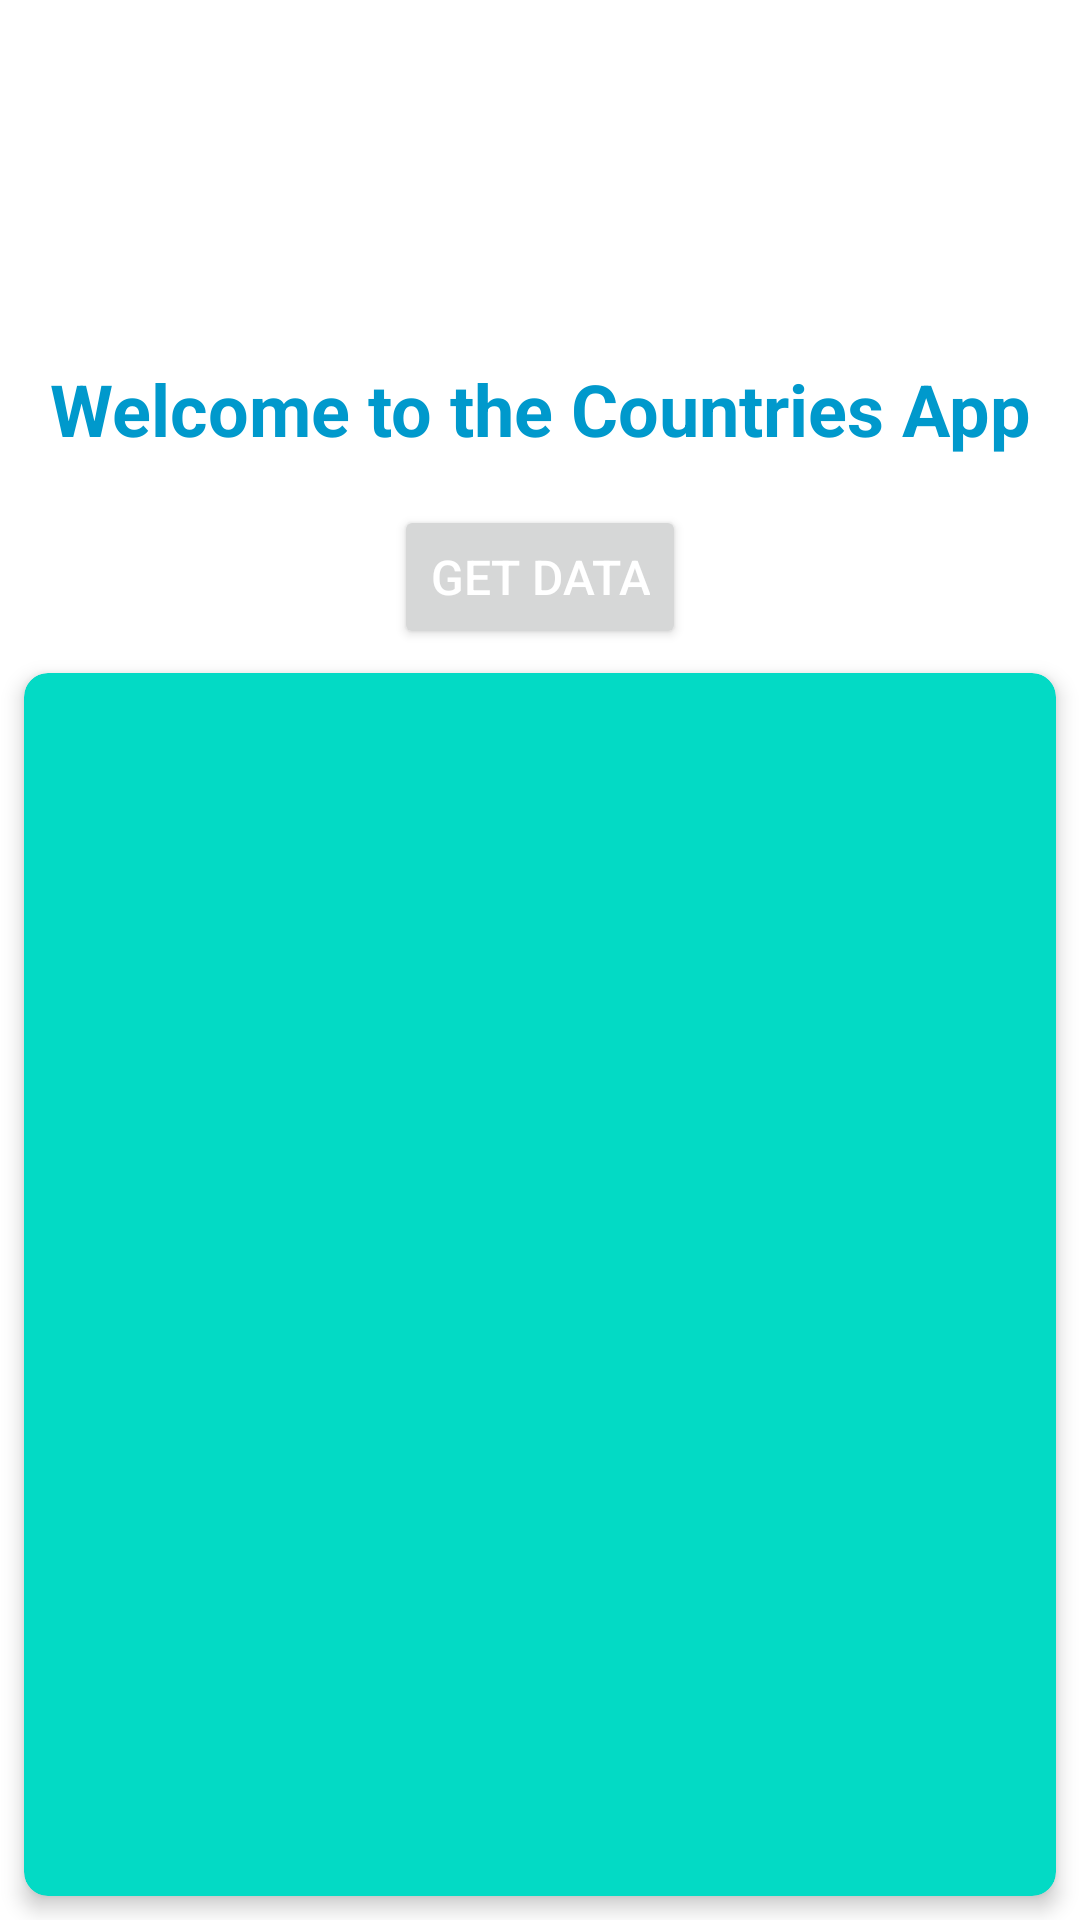

The Android layout XML behind this screen, and the referenced resources:
<!-- AndroidManifest.xml: application theme Theme.AndroidWalmartCodingAssessment -->
<!-- res/layout/activity_main.xml -->
<?xml version="1.0" encoding="utf-8"?>
<androidx.constraintlayout.widget.ConstraintLayout
    xmlns:android="http://schemas.android.com/apk/res/android"
    xmlns:app="http://schemas.android.com/apk/res-auto"
    xmlns:tools="http://schemas.android.com/tools"
    android:id="@+id/main"
    android:layout_width="match_parent"
    android:layout_height="match_parent"
    tools:context=".view.MainActivity">

    <TextView
        android:id="@+id/headerText"
        android:layout_width="match_parent"
        android:layout_height="wrap_content"
        android:text="@string/welcome_to_the_countries_app"
        android:textSize="24sp"
        android:textStyle="bold"
        android:textColor="@android:color/holo_blue_dark"
        android:gravity="center"
        app:layout_constraintTop_toTopOf="parent"
        app:layout_constraintStart_toStartOf="parent"
        app:layout_constraintEnd_toEndOf="parent"
        android:layout_marginTop="120dp"/>

    <Button
        android:id="@+id/get_data_button"
        android:layout_width="wrap_content"
        android:layout_height="wrap_content"
        android:text="@string/get_data"
        android:textSize="16sp"
        android:textColor="@android:color/white"
        android:gravity="center"
        android:layout_margin="16dp"
        app:layout_constraintTop_toBottomOf="@id/headerText"
        app:layout_constraintStart_toStartOf="parent"
        app:layout_constraintEnd_toEndOf="parent"/>
    <androidx.cardview.widget.CardView
        android:id="@+id/cardView_country_list"
        android:layout_width="0dp"
        android:layout_height="0dp"
        android:layout_margin="8dp"
        app:cardCornerRadius="8dp"
        app:cardElevation="4dp"
        app:cardBackgroundColor="?attr/colorSecondary"
        app:layout_constraintTop_toBottomOf="@id/get_data_button"
        app:layout_constraintStart_toStartOf="parent"
        app:layout_constraintEnd_toEndOf="parent"
        app:layout_constraintBottom_toBottomOf="parent">
    <androidx.recyclerview.widget.RecyclerView
        android:id="@+id/country_list"
        android:layout_width="match_parent"
        android:layout_height="wrap_content"
        android:gravity="center"
        android:layout_margin="8dp"
        app:layout_constraintTop_toBottomOf="@id/get_data_button"
        app:layout_constraintStart_toStartOf="parent"
        app:layout_constraintEnd_toEndOf="parent"
        tools:listitem="@layout/country_item_view"/>
    </androidx.cardview.widget.CardView>
</androidx.constraintlayout.widget.ConstraintLayout>
<!-- res/layout/country_item_view.xml (included above) -->
<?xml version="1.0" encoding="utf-8"?>
<androidx.cardview.widget.CardView
    xmlns:android="http://schemas.android.com/apk/res/android"
    xmlns:card_view="http://schemas.android.com/apk/res-auto"
    android:layout_width="match_parent"
    android:layout_height="wrap_content"
    android:layout_margin="8dp"
    card_view:cardCornerRadius="8dp"
    card_view:cardElevation="4dp">

    <LinearLayout
        android:layout_width="match_parent"
        android:layout_height="wrap_content"
        android:orientation="vertical"
        android:padding="8dp">

        
        <LinearLayout
            android:layout_width="match_parent"
            android:layout_height="wrap_content"
            android:orientation="horizontal"
            android:gravity="center">

            
            <TextView
                android:id="@+id/countryNameText"
                android:layout_width="0dp"
                android:layout_weight="1"
                android:layout_height="wrap_content"
                android:textSize="18sp"
                android:textStyle="bold"
                android:textColor="@android:color/black"
                android:text="@string/country_name" />

            
            <TextView
                android:id="@+id/countryRegionText"
                android:layout_width="0dp"
                android:layout_weight="1"
                android:layout_height="wrap_content"
                android:textSize="14sp"
                android:textColor="@android:color/black"
                android:text="@string/country_region" />

            
            <TextView
                android:id="@+id/countryCodeText"
                android:layout_width="wrap_content"
                android:layout_height="wrap_content"
                android:textSize="14sp"
                android:textColor="@android:color/black"
                android:text="@string/country_code" />
        </LinearLayout>

        
        <TextView
            android:id="@+id/capitalText"
            android:layout_width="match_parent"
            android:layout_height="wrap_content"
            android:layout_marginTop="8dp"
            android:textSize="14sp"
            android:textColor="@android:color/holo_blue_dark"
            android:text="@string/capital_text" />
    </LinearLayout>
</androidx.cardview.widget.CardView>
<!-- resources referenced by this layout -->
<resources>
  <string name="capital_text">Country Text</string>
  <string name="country_code">Country Code</string>
  <string name="country_name">Country Name</string>
  <string name="country_region">Country Region</string>
  <string name="get_data">Get Data</string>
  <string name="welcome_to_the_countries_app">Welcome to the Countries App</string>
  <style name="Theme.AndroidWalmartCodingAssessment" parent="Theme.MaterialComponents.DayNight.DarkActionBar">
          
          <item name="colorPrimary">@color/purple_500</item>
          <item name="colorPrimaryVariant">@color/purple_700</item>
          <item name="colorOnPrimary">@color/white</item>
          
          <item name="colorSecondary">@color/teal_200</item>
          <item name="colorSecondaryVariant">@color/teal_700</item>
          <item name="colorOnSecondary">@color/black</item>
          
          <item name="android:statusBarColor">?attr/colorPrimaryVariant</item>
          
      </style>
  <!-- not gathered from this repository: default colours our renderer supplied (Android Studio template values) -->
  <color name="purple_500">#FF6200EE</color>
  <color name="purple_700">#FF3700B3</color>
  <color name="teal_200">#FF03DAC5</color>
  <color name="teal_700">#FF018786</color>
  <color name="black">#FF000000</color>
  <color name="white">#FFFFFFFF</color>
</resources>
